Dataset: dataset (GitHub, atlan-antillia/sol4py). Classes: 3x3 basketball, archery, artistic gymnastics, artistic swimming, athletics, badminton, baseball, basketball, beach volleyball, boxing, canoe slalom, canoe sprint, cycling BMX freestyle, cycling BMX racing, cycling mountain bike, cycling road, cycling track, diving, equestrian dressage, equestrian eventing, equestrian jumping, fencing, football, golf, handball, hockey, judo, karate kata, karate kumite, marathon swimming, modern pentathlon, rhythmic gymnastics, rowing, rugby, sailing, shooting, skateboarding, softball, sport climbing, surfing, swimming, table tennis, taekwondo, tennis, trampoline gymnastics, triathlon, volleyball, water polo, weightlifting, wrestling.

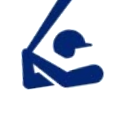
Label: baseball

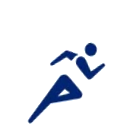
Label: athletics

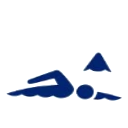
Label: marathon swimming

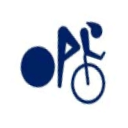
Label: cycling track

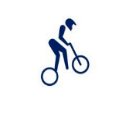
Label: cycling BMX racing

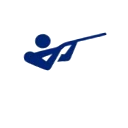
Label: shooting
